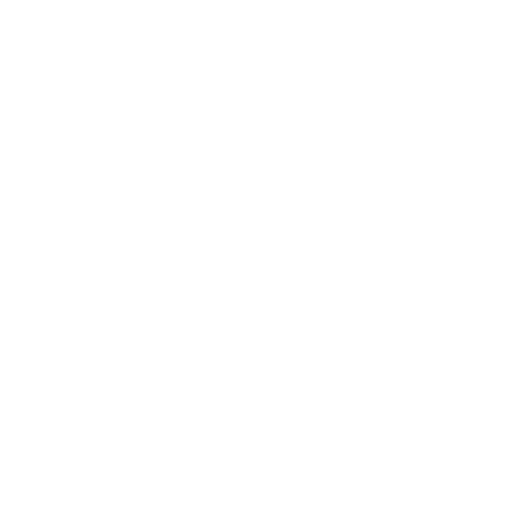
t = 0.00 s
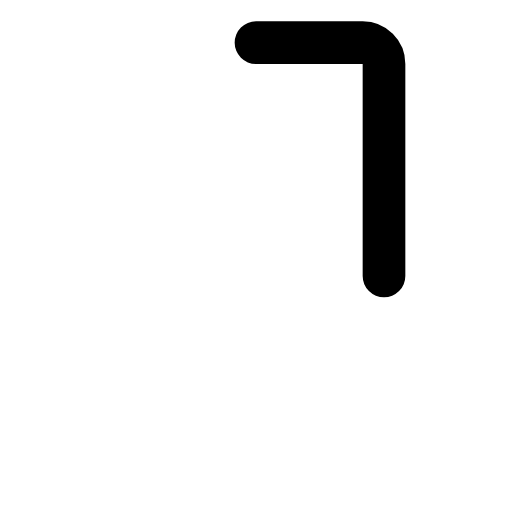
t = 0.15 s
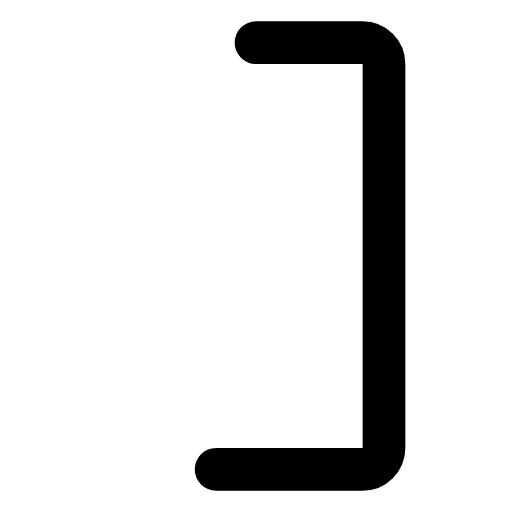
t = 0.30 s
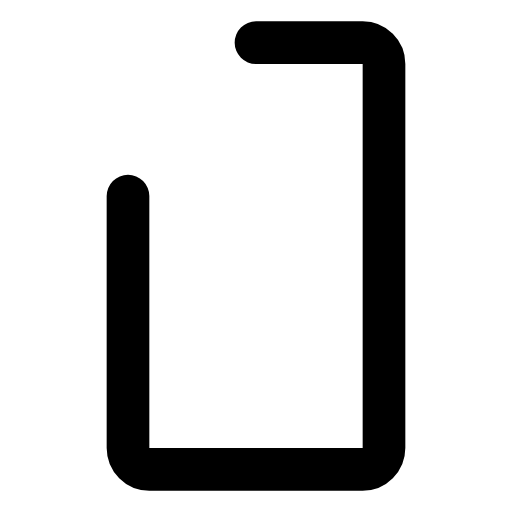
t = 0.45 s
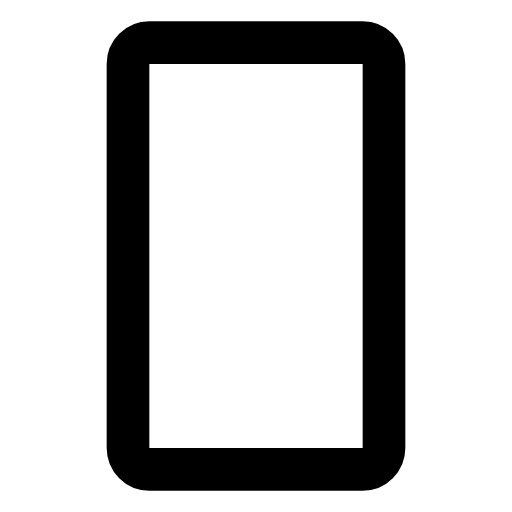
t = 0.65 s
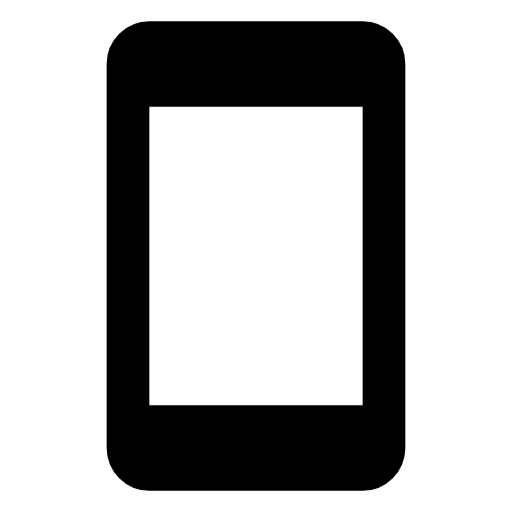
t = 0.80 s

The animated SVG that drew these frames (rendered in a browser with its animation timeline set to each time). Animation: 2 SMIL elements (animate=2); one cycle of 0.80 s.

<svg viewBox="0 0 24 24" xmlns="http://www.w3.org/2000/svg"><path d="M12 2h5c0.55 0 1 0.45 1 1v18c0 0.55 -0.45 1 -1 1h-10c-0.55 0 -1 -0.45 -1 -1v-18c0 -0.55 0.45 -1 1 -1Z" stroke="currentColor" fill="none" stroke-width="2" stroke-linecap="round" stroke-linejoin="round" stroke-dasharray="66"><animate attributeName="stroke-dashoffset" dur="0.6s" fill="freeze" values="66;0"/></path><path d="M6 2h12v0h-12ZM6 22h12v0h-12Z" fill="currentColor"><animate attributeName="d" begin="0.6s" dur="0.2s" fill="freeze" to="M6 2h12v3h-12ZM6 22h12v-3h-12Z"/></path></svg>
